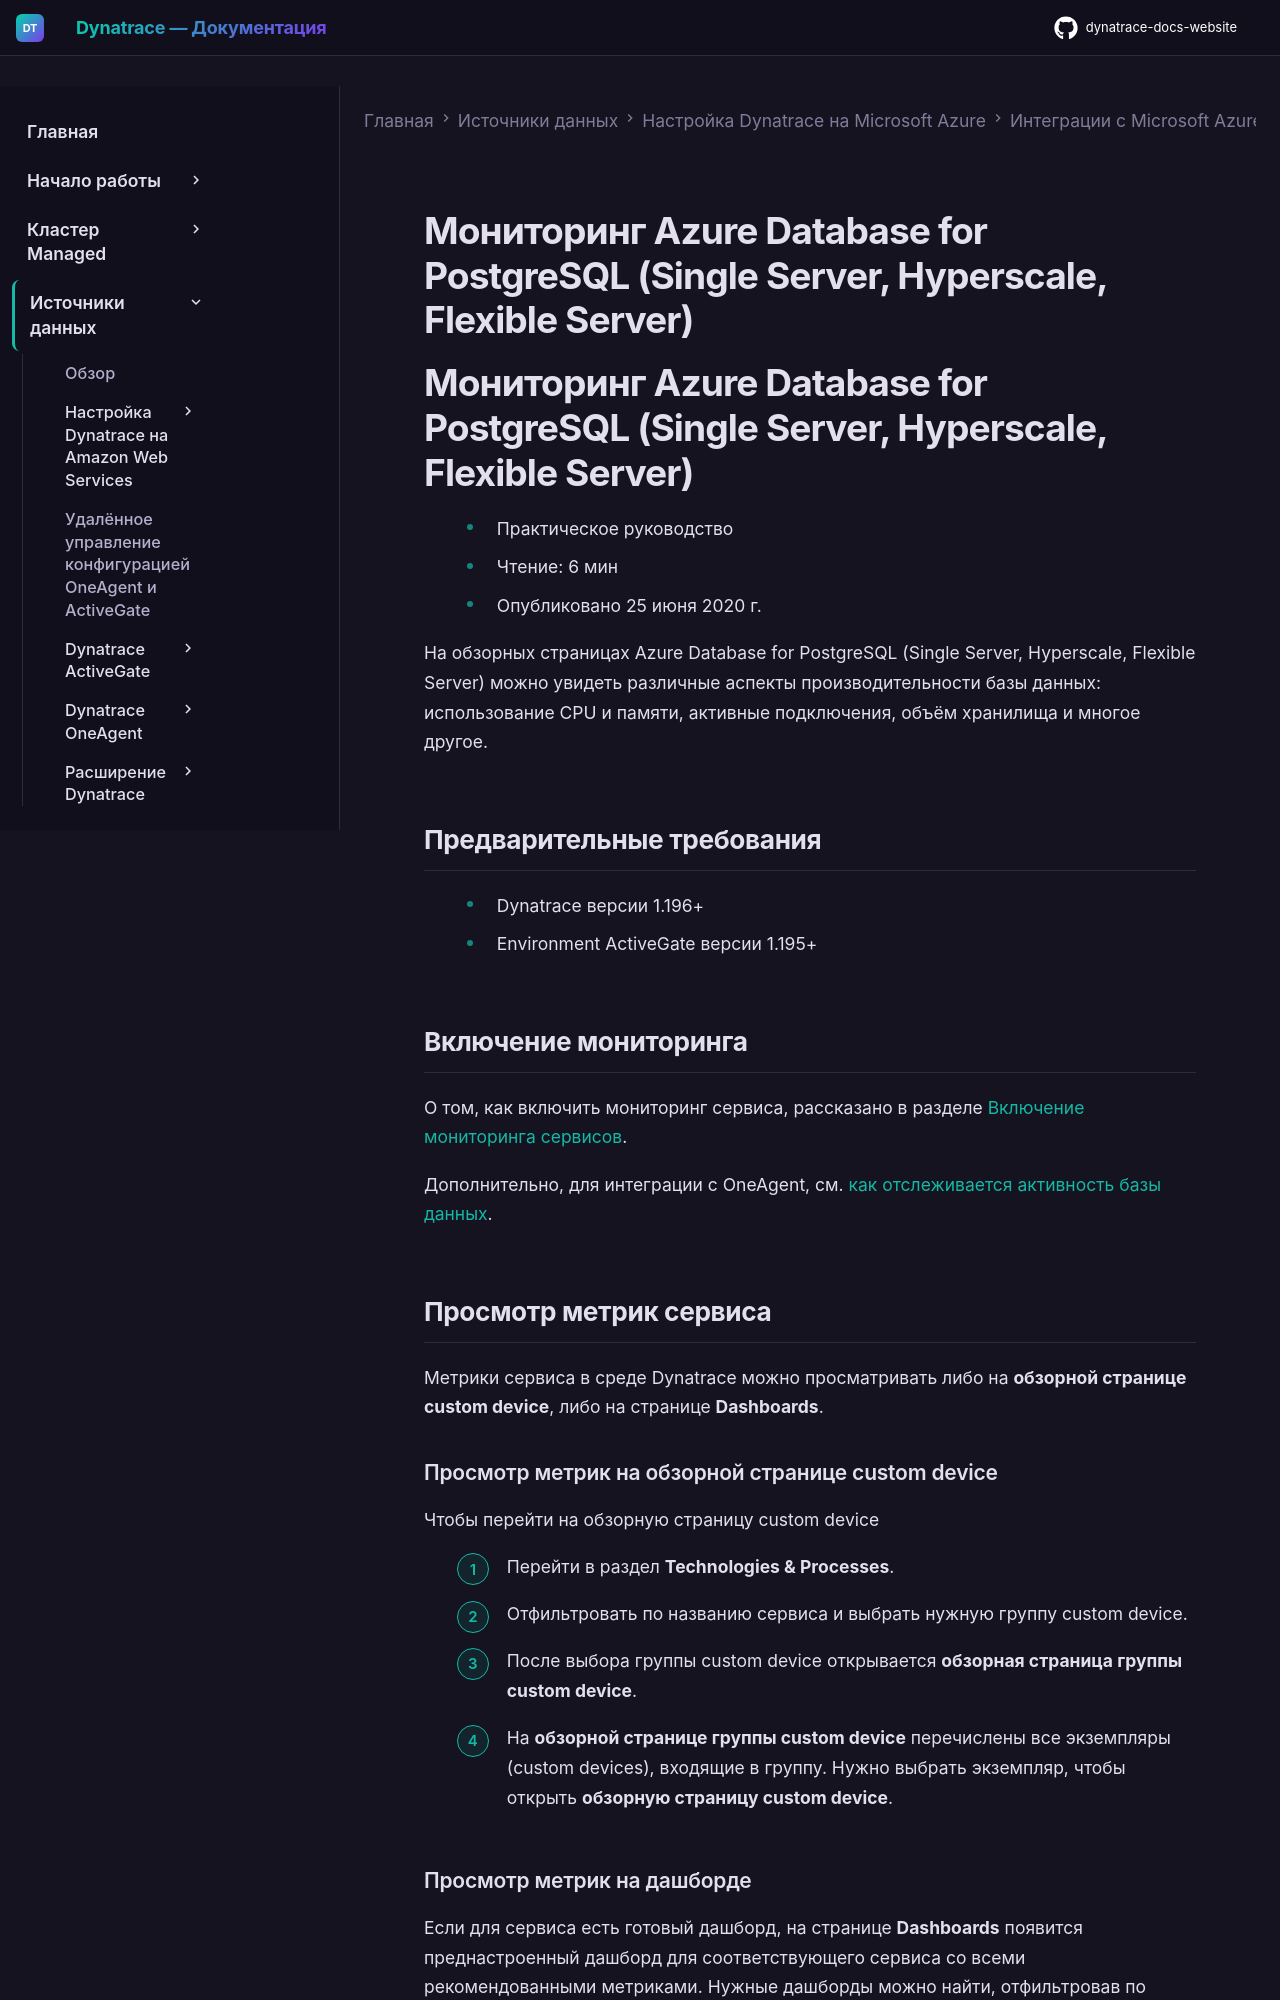

repository: Yerkebulan-Ardabayev/dynatrace-docs-website · page: managed-ru/ingest-from/microsoft-azure-services/azure-integrations/azure-cloud-services-metrics/monitor-azure-db-postgresql/index.html · generator: mkdocs

---
title: Мониторинг Azure Database for PostgreSQL (Single Server, Hyperscale, Flexible Server)
source: https://docs.dynatrace.com/managed/ingest-from/microsoft-azure-services/azure-integrations/azure-cloud-services-metrics/monitor-azure-db-postgresql
---

# Мониторинг Azure Database for PostgreSQL (Single Server, Hyperscale, Flexible Server)

# Мониторинг Azure Database for PostgreSQL (Single Server, Hyperscale, Flexible Server)

* Практическое руководство
* Чтение: 6 мин
* Опубликовано 25 июня 2020 г.

На обзорных страницах Azure Database for PostgreSQL (Single Server, Hyperscale, Flexible Server) можно увидеть различные аспекты производительности базы данных: использование CPU и памяти, активные подключения, объём хранилища и многое другое.

## Предварительные требования

* Dynatrace версии 1.196+
* Environment ActiveGate версии 1.195+

## Включение мониторинга

О том, как включить мониторинг сервиса, рассказано в разделе [Включение мониторинга сервисов](/managed/ingest-from/microsoft-azure-services/azure-integrations/azure-monitoring-guide/azure-enable-service-monitoring "Включение мониторинга Azure в Dynatrace.").

Дополнительно, для интеграции с OneAgent, см. [как отслеживается активность базы данных](/managed/observe/infrastructure-observability/database-services-classic/how-database-activity-is-monitored "Узнайте об автоматическом обнаружении и мониторинге сервисов баз данных в среде приложения.").

## Просмотр метрик сервиса

Метрики сервиса в среде Dynatrace можно просматривать либо на **обзорной странице custom device**, либо на странице **Dashboards**.
